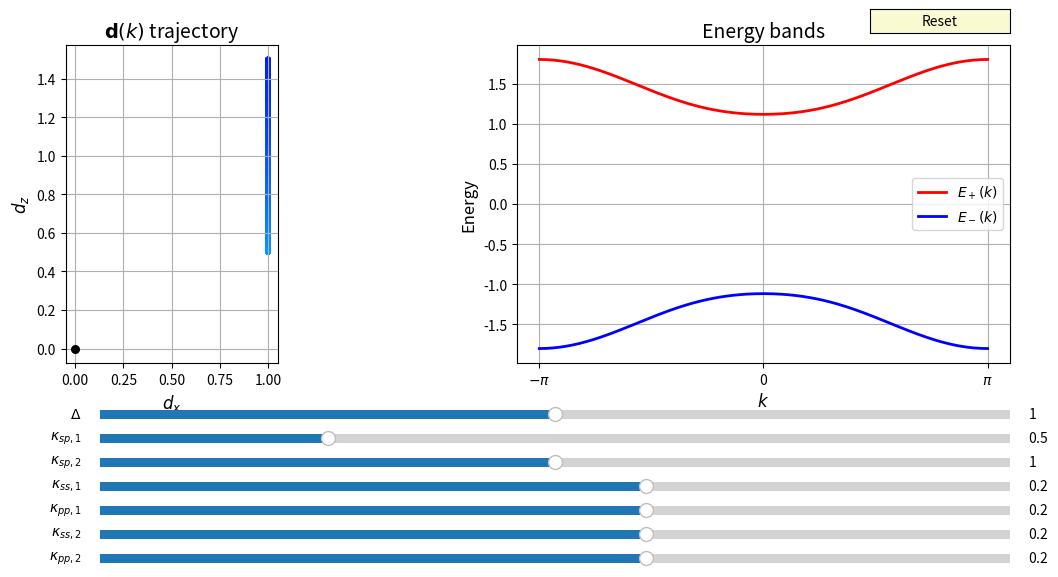

Source code (Python):
import numpy as np
import matplotlib.pyplot as plt
from matplotlib.widgets import Slider, Button

# Initialize all parameters
init_Delta = 1.0
init_kappa_sp1 = 0.5
init_kappa_sp2 = 1.0
init_kappa_ss1 = 0.2
init_kappa_ss2 = 0.2
init_kappa_pp1 = 0.2
init_kappa_pp2 = 0.2

# Create the figure and subplots
fig, (ax1, ax2) = plt.subplots(1, 2, figsize=(14, 6))
plt.subplots_adjust(bottom=0.35)  # Adjust for additional sliders

# Generate k values
k = np.linspace(-np.pi, np.pi, 200)

# Calculate d-vector and energy (now including all kappa terms)
def calculate_d_and_energy(k, Delta, kappa_sp1, kappa_sp2, kappa_ss1, kappa_ss2, kappa_pp1, kappa_pp2):
    # d_x(k) = Δ (constant)
    dx = Delta * np.ones_like(k)
    
    # d_z(k) = -κ_{sp,1} e^{-ik} + κ_{sp,2} (real part)
    dz = -kappa_sp1 * np.cos(k) + kappa_sp2
    
    # d_0(k) = (κ_{ss,1} - κ_{pp,1})/2 e^{-ik} + (κ_{ss,2} - κ_{pp,2})/2 (optional energy offset)
    d0 = (kappa_ss1 - kappa_pp1)/2 * np.cos(k) + (kappa_ss2 - kappa_pp2)/2
    
    # Energy = ±sqrt(dx² + dz²) (ignoring d0 for simplicity)
    E = np.sqrt(dx**2 + dz**2)
    return dx, dz, E, d0

# Initial calculation
dx, dz, E, _ = calculate_d_and_energy(k, init_Delta, init_kappa_sp1, init_kappa_sp2, 
                                    init_kappa_ss1, init_kappa_ss2, init_kappa_pp1, init_kappa_pp2)

# Plot initial d-vector trajectory
scatter = ax1.scatter(dx, dz, c=np.arctan2(dz, dx), s=10, cmap='hsv', vmin=-np.pi, vmax=np.pi)
ax1.scatter(0, 0, c='black', s=30, zorder=3)
ax1.set_xlabel('$d_x$', fontsize=12)
ax1.set_ylabel('$d_z$', fontsize=12)
ax1.set_title('$\mathbf{d}(k)$ trajectory', fontsize=14)
ax1.grid(True)
ax1.set_aspect('equal')

# Plot initial energy bands
line_upper, = ax2.plot(k, E, 'r-', lw=2, label='$E_+(k)$')
line_lower, = ax2.plot(k, -E, 'b-', lw=2, label='$E_-(k)$')
ax2.set_xlabel('$k$', fontsize=12)
ax2.set_ylabel('Energy', fontsize=12)
ax2.set_title('Energy bands', fontsize=14)
ax2.legend(fontsize=10)
ax2.grid(True)
ax2.set_xticks([-np.pi, 0, np.pi])
ax2.set_xticklabels(['$-\pi$', '0', '$\pi$'])

# Add sliders for all parameters
slider_y_pos = 0.25
slider_height = 0.03
slider_spacing = 0.04

ax_Delta = plt.axes([0.25, slider_y_pos, 0.65, slider_height])
Delta_slider = Slider(ax=ax_Delta, label='$\Delta$', valmin=0, valmax=2, valinit=init_Delta, valstep=0.1)

ax_kappa_sp1 = plt.axes([0.25, slider_y_pos - slider_spacing, 0.65, slider_height])
kappa_sp1_slider = Slider(ax=ax_kappa_sp1, label='$\kappa_{sp,1}$', valmin=0, valmax=2, valinit=init_kappa_sp1, valstep=0.1)

ax_kappa_sp2 = plt.axes([0.25, slider_y_pos - 2*slider_spacing, 0.65, slider_height])
kappa_sp2_slider = Slider(ax=ax_kappa_sp2, label='$\kappa_{sp,2}$', valmin=0, valmax=2, valinit=init_kappa_sp2, valstep=0.1)

ax_kappa_ss1 = plt.axes([0.25, slider_y_pos - 3*slider_spacing, 0.65, slider_height])
kappa_ss1_slider = Slider(ax=ax_kappa_ss1, label='$\kappa_{ss,1}$', valmin=-1, valmax=1, valinit=init_kappa_ss1, valstep=0.1)

ax_kappa_pp1 = plt.axes([0.25, slider_y_pos - 4*slider_spacing, 0.65, slider_height])
kappa_pp1_slider = Slider(ax=ax_kappa_pp1, label='$\kappa_{pp,1}$', valmin=-1, valmax=1, valinit=init_kappa_pp1, valstep=0.1)

ax_kappa_ss2 = plt.axes([0.25, slider_y_pos - 5*slider_spacing, 0.65, slider_height])
kappa_ss2_slider = Slider(ax=ax_kappa_ss2, label='$\kappa_{ss,2}$', valmin=-1, valmax=1, valinit=init_kappa_ss2, valstep=0.1)

ax_kappa_pp2 = plt.axes([0.25, slider_y_pos - 6*slider_spacing, 0.65, slider_height])
kappa_pp2_slider = Slider(ax=ax_kappa_pp2, label='$\kappa_{pp,2}$', valmin=-1, valmax=1, valinit=init_kappa_pp2, valstep=0.1)

# Update function (now includes all parameters)
def update(val):
    dx, dz, E, _ = calculate_d_and_energy(
        k, 
        Delta_slider.val, 
        kappa_sp1_slider.val, 
        kappa_sp2_slider.val,
        kappa_ss1_slider.val,
        kappa_ss2_slider.val,
        kappa_pp1_slider.val,
        kappa_pp2_slider.val
    )
    
    # Update scatter plot
    scatter.set_offsets(np.column_stack((dx, dz)))
    scatter.set_array(np.arctan2(dz, dx))
    
    # Update energy bands
    line_upper.set_ydata(E)
    line_lower.set_ydata(-E)
    
    fig.canvas.draw_idle()

# Register update for all sliders
sliders = [Delta_slider, kappa_sp1_slider, kappa_sp2_slider, 
           kappa_ss1_slider, kappa_pp1_slider, kappa_ss2_slider, kappa_pp2_slider]
for slider in sliders:
    slider.on_changed(update)

# Add reset button
resetax = plt.axes([0.8, 0.9, 0.1, 0.04])
button = Button(resetax, 'Reset', color='lightgoldenrodyellow', hovercolor='0.975')

def reset(event):
    for slider in sliders:
        slider.reset()
button.on_clicked(reset)

plt.show()